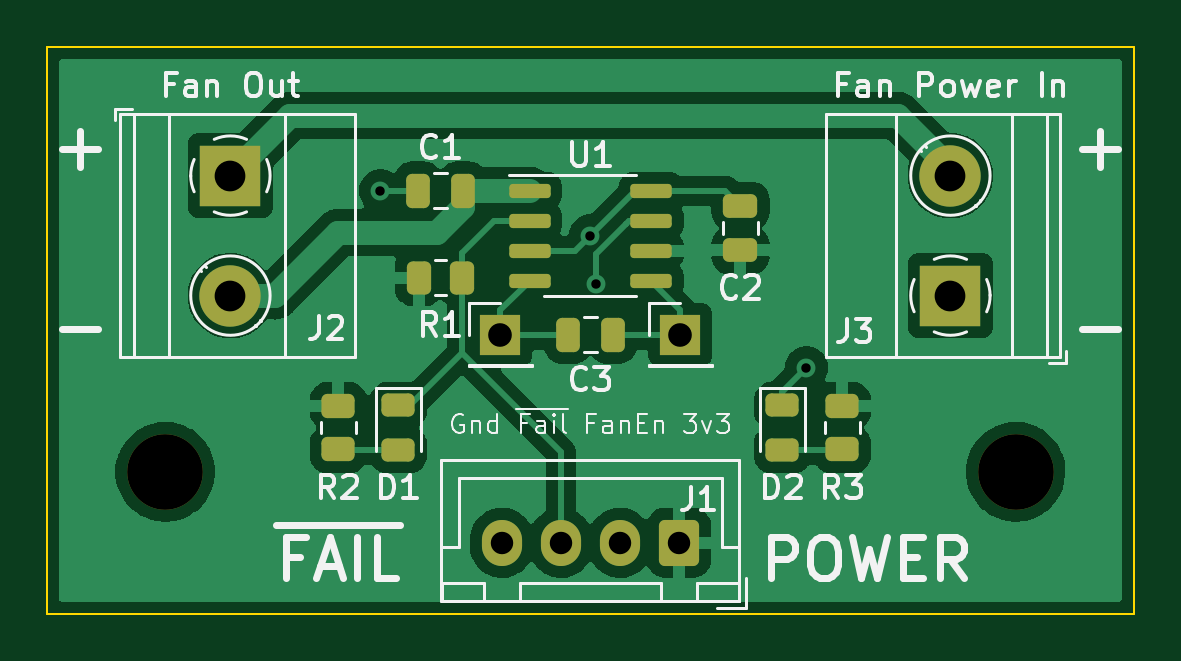
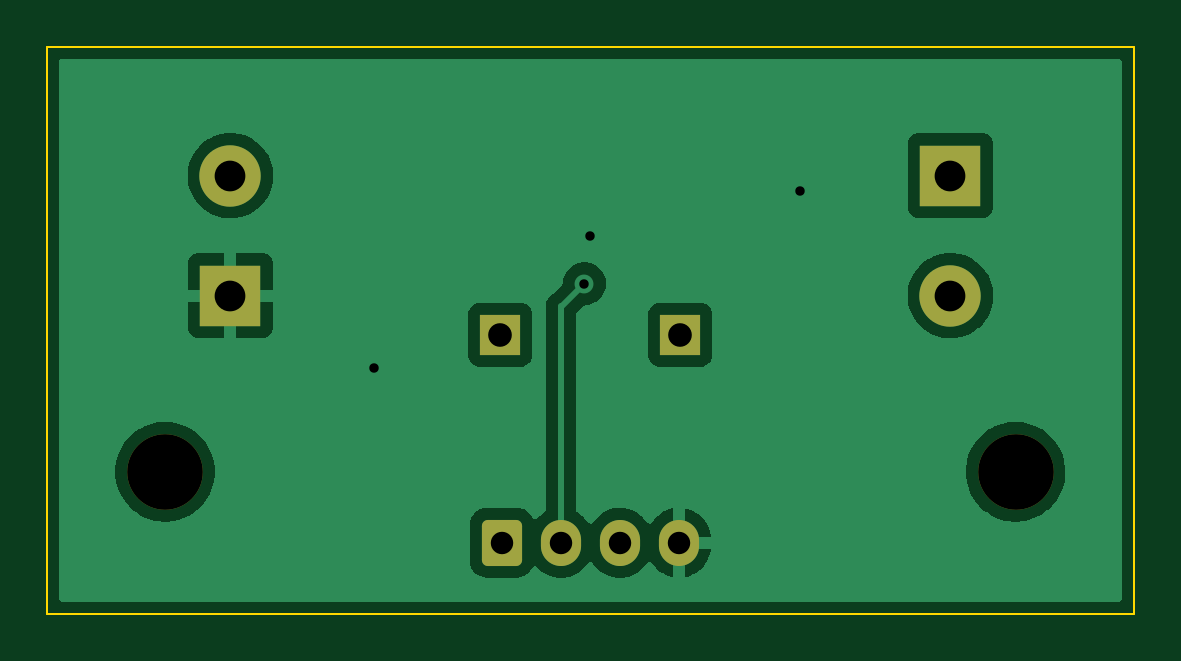
Circuit board: 11 layer files. Board 46.0 x 24.0 mm.
- bottom_copper: FanExpander-CuBottom.gbr (28846 bytes)
- top_copper: FanExpander-CuTop.gbr (62931 bytes)
- outline: FanExpander-EdgeCuts.gbr (688 bytes)
- bottom_mask: FanExpander-MaskBottom.gbr (1708 bytes)
- top_mask: FanExpander-MaskTop.gbr (3135 bytes)
- drill: FanExpander-NPTH.drl (369 bytes)
- drill: FanExpander-PTH.drl (710 bytes)
- paste: FanExpander-PasteBottom.gbr (458 bytes)
- paste: FanExpander-PasteTop.gbr (2425 bytes)
- bottom_silk: FanExpander-SilkBottom.gbr (459 bytes)
- top_silk: FanExpander-SilkTop.gbr (22795 bytes)

=== bottom_copper: FanExpander-CuBottom.gbr (28846 bytes, source omitted) ===
=== top_copper: FanExpander-CuTop.gbr (62931 bytes, source omitted) ===
=== outline: FanExpander-EdgeCuts.gbr ===
%TF.GenerationSoftware,KiCad,Pcbnew,(6.0.0)*%
%TF.CreationDate,2022-12-15T23:32:01-05:00*%
%TF.ProjectId,FanExpander,46616e45-7870-4616-9e64-65722e6b6963,rev?*%
%TF.SameCoordinates,Original*%
%TF.FileFunction,Profile,NP*%
%FSLAX46Y46*%
G04 Gerber Fmt 4.6, Leading zero omitted, Abs format (unit mm)*
G04 Created by KiCad (PCBNEW (6.0.0)) date 2022-12-15 23:32:01*
%MOMM*%
%LPD*%
G01*
G04 APERTURE LIST*
%TA.AperFunction,Profile*%
%ADD10C,0.100000*%
%TD*%
G04 APERTURE END LIST*
D10*
X77000000Y-92000000D02*
X123000000Y-92000000D01*
X123000000Y-92000000D02*
X123000000Y-116000000D01*
X123000000Y-116000000D02*
X77000000Y-116000000D01*
X77000000Y-116000000D02*
X77000000Y-92000000D01*
M02*

=== bottom_mask: FanExpander-MaskBottom.gbr (1708 bytes, source withheld) ===
=== top_mask: FanExpander-MaskTop.gbr (3135 bytes, source withheld) ===
=== drill: FanExpander-NPTH.drl ===
M48
; DRILL file {KiCad (6.0.0)} date Thu Dec 15 23:32:01 2022
; FORMAT={-:-/ absolute / inch / decimal}
; #@! TF.CreationDate,2022-12-15T23:32:01-05:00
; #@! TF.GenerationSoftware,Kicad,Pcbnew,(6.0.0)
; #@! TF.FileFunction,NonPlated,1,2,NPTH
FMAT,2
INCH
; #@! TA.AperFunction,NonPlated,NPTH,ComponentDrill
T1C0.1260
%
G90
G05
T1
X3.2283Y-4.3307
X4.6457Y-4.3307
T0
M30

=== drill: FanExpander-PTH.drl ===
M48
; DRILL file {KiCad (6.0.0)} date Thu Dec 15 23:32:01 2022
; FORMAT={-:-/ absolute / inch / decimal}
; #@! TF.CreationDate,2022-12-15T23:32:01-05:00
; #@! TF.GenerationSoftware,Kicad,Pcbnew,(6.0.0)
; #@! TF.FileFunction,Plated,1,2,PTH
FMAT,2
INCH
; #@! TA.AperFunction,Plated,PTH,ViaDrill
T1C0.0157
; #@! TA.AperFunction,Plated,PTH,ComponentDrill
T2C0.0374
; #@! TA.AperFunction,Plated,PTH,ComponentDrill
T3C0.0394
; #@! TA.AperFunction,Plated,PTH,ComponentDrill
T4C0.0512
%
G90
G05
T1
X3.587Y-3.862
X3.937Y-3.937
X3.947Y-4.017
X4.297Y-4.157
T2
X3.7894Y-4.4488
X3.8878Y-4.4488
X3.9862Y-4.4488
X4.0846Y-4.4488
T3
X3.787Y-4.102
X4.087Y-4.102
T4
X3.337Y-3.837
X3.337Y-4.037
X4.537Y-3.837
X4.537Y-4.037
T0
M30

=== paste: FanExpander-PasteBottom.gbr ===
%TF.GenerationSoftware,KiCad,Pcbnew,(6.0.0)*%
%TF.CreationDate,2022-12-15T23:32:01-05:00*%
%TF.ProjectId,FanExpander,46616e45-7870-4616-9e64-65722e6b6963,rev?*%
%TF.SameCoordinates,Original*%
%TF.FileFunction,Paste,Bot*%
%TF.FilePolarity,Positive*%
%FSLAX46Y46*%
G04 Gerber Fmt 4.6, Leading zero omitted, Abs format (unit mm)*
G04 Created by KiCad (PCBNEW (6.0.0)) date 2022-12-15 23:32:01*
%MOMM*%
%LPD*%
G01*
G04 APERTURE LIST*
G04 APERTURE END LIST*
M02*

=== paste: FanExpander-PasteTop.gbr (2425 bytes, source withheld) ===
=== bottom_silk: FanExpander-SilkBottom.gbr ===
%TF.GenerationSoftware,KiCad,Pcbnew,(6.0.0)*%
%TF.CreationDate,2022-12-15T23:32:01-05:00*%
%TF.ProjectId,FanExpander,46616e45-7870-4616-9e64-65722e6b6963,rev?*%
%TF.SameCoordinates,Original*%
%TF.FileFunction,Legend,Bot*%
%TF.FilePolarity,Positive*%
%FSLAX46Y46*%
G04 Gerber Fmt 4.6, Leading zero omitted, Abs format (unit mm)*
G04 Created by KiCad (PCBNEW (6.0.0)) date 2022-12-15 23:32:01*
%MOMM*%
%LPD*%
G01*
G04 APERTURE LIST*
G04 APERTURE END LIST*
M02*

=== top_silk: FanExpander-SilkTop.gbr (22795 bytes, source omitted) ===
